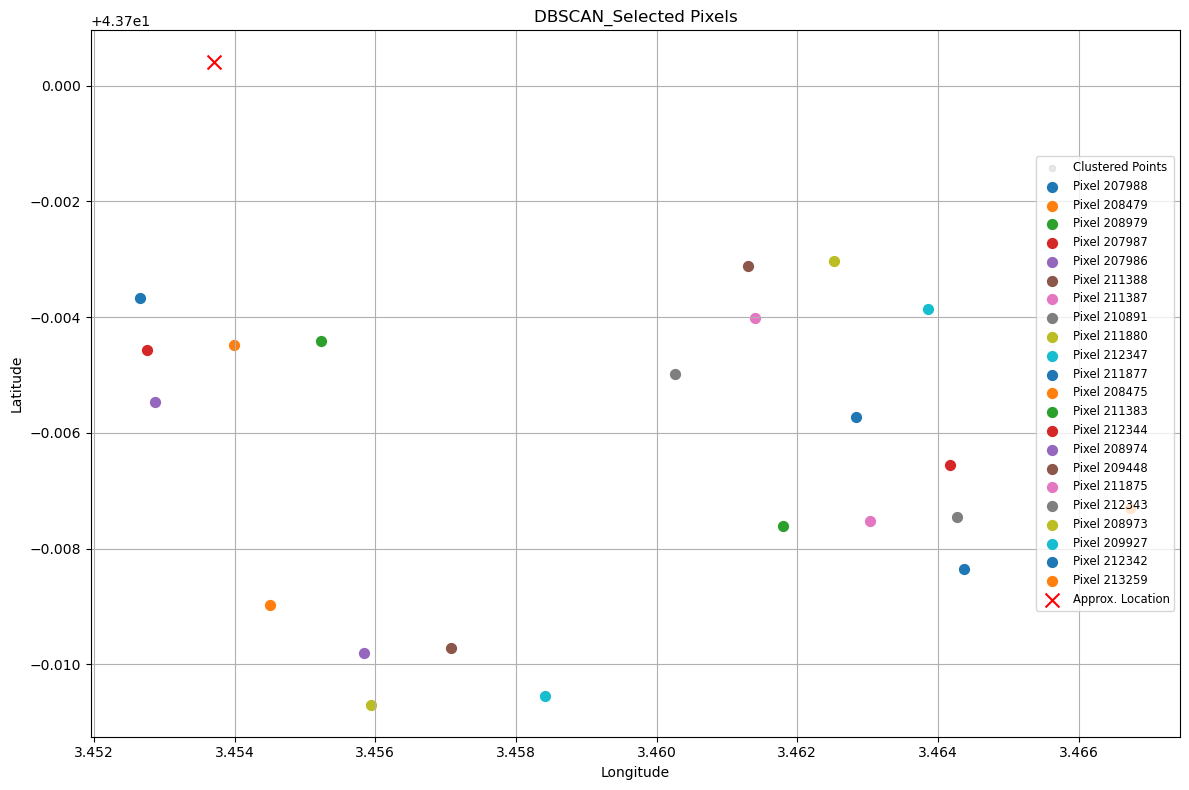

The data file committed next to this chart (first rows):
pixel, latitude, longitude, velocity_detrended, cluster, distance, dist_m
207988, 43.7, 3.453, -0.1329, 1, True, 459.4
208479, 43.7, 3.454, -0.03286, 1, True, 543.2
208979, 43.7, 3.455, -0.2329, 1, True, 548
207987, 43.7, 3.453, -0.2329, 1, True, 556.7
207986, 43.69, 3.453, -0.2329, 1, True, 654.8
211388, 43.7, 3.461, -0.6329, 3, True, 726.1
211387, 43.7, 3.461, -0.6329, 3, True, 790.8
210891, 43.7, 3.46, -0.6329, 3, True, 799.1
211880, 43.7, 3.463, -0.5329, 3, True, 807.6
212347, 43.7, 3.464, -0.7329, 3, True, 946
211877, 43.69, 3.463, -0.1329, 4, True, 1003
208475, 43.69, 3.455, -0.3329, 2, True, 1044
211383, 43.69, 3.462, -0.4329, 4, True, 1104
212344, 43.69, 3.464, -0.2329, 4, True, 1144
208974, 43.69, 3.456, -0.3329, 2, True, 1146
209448, 43.69, 3.457, -0.5329, 2, True, 1157
211875, 43.69, 3.463, -0.3329, 4, True, 1159
212343, 43.69, 3.464, -0.2329, 4, True, 1219
208973, 43.69, 3.456, -0.2329, 2, True, 1246
209927, 43.69, 3.458, -0.3329, 2, True, 1273
212342, 43.69, 3.464, -0.4329, 4, True, 1298
213259, 43.69, 3.467, -0.2329, 4, True, 1355
